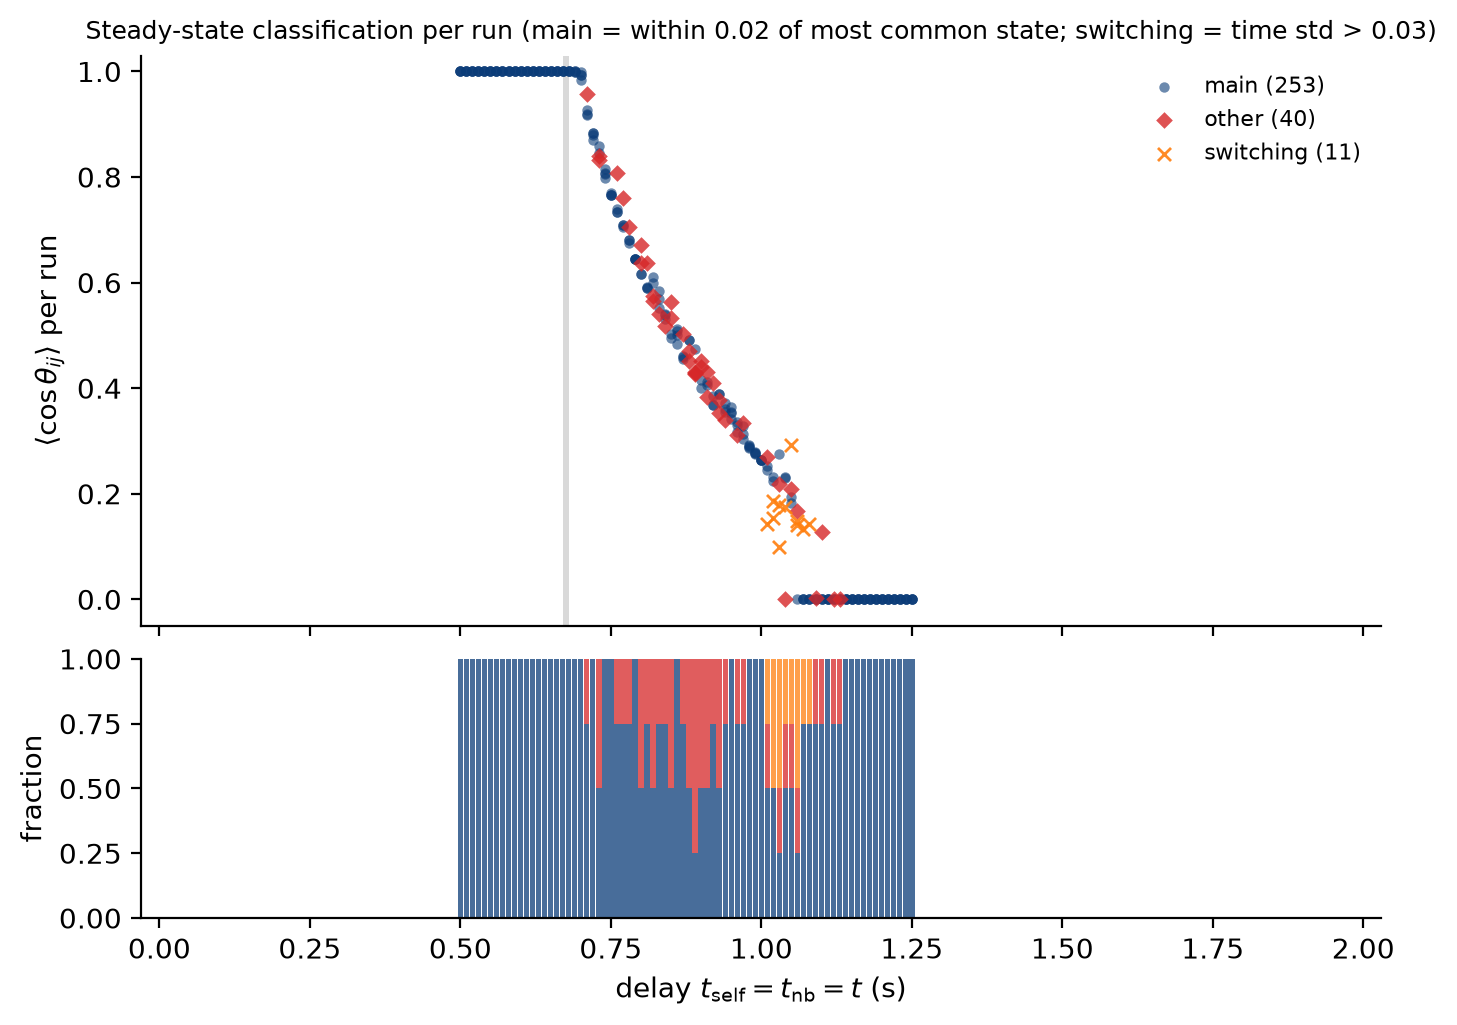

The table this chart was drawn from, first rows:
delay, seed, source, meanCos_window, meanCos_timestd, phi_window, state
0.50, 551582940, coarse, 1, 0.000000, 1, main
0.50, 2830146484, coarse, 1, 0.000000, 1, main
0.50, 3642173385, coarse, 1, 0.000000, 1, main
0.50, 3965836294, coarse, 1, 0.000000, 1, main
0.51, 788780424, coarse, 1, 0.000000, 1, main
0.51, 1136488773, coarse, 1, 0.000000, 1, main
0.51, 3143285608, coarse, 1, 0.000000, 1, main
0.51, 3537160035, coarse, 1, 0.000000, 1, main
0.52, 1128738135, coarse, 1, 0.000000, 1, main
0.52, 2010685881, coarse, 1, 0.000000, 1, main
0.52, 2358080246, coarse, 1, 0.000000, 1, main
0.52, 3605473913, coarse, 1, 0.000000, 1, main
0.53, 405029409, coarse, 1, 0.000000, 1, main
0.53, 1203029200, coarse, 1, 0.000000, 1, main
0.53, 1463436452, coarse, 1, 0.000000, 1, main
0.53, 3077674444, coarse, 1, 0.000000, 1, main
0.54, 1506862280, coarse, 1, 0.000000, 1, main
0.54, 1945671635, coarse, 1, 0.000000, 1, main
0.54, 3175302390, coarse, 1, 0.000000, 1, main
0.54, 3847422424, coarse, 1, 0.000000, 1, main
0.55, 1703996775, coarse, 1, 0.000000, 1, main
0.55, 1748857626, coarse, 1, 0.000000, 1, main
0.55, 2158952137, coarse, 1, 0.000000, 1, main
0.55, 3266031891, coarse, 1, 0.000000, 1, main
0.56, 1287758845, coarse, 1, 0.000000, 1, main
0.56, 1742212689, coarse, 1, 0.000000, 1, main
0.56, 2138185738, coarse, 1, 0.000000, 1, main
0.56, 3359615434, coarse, 1, 0.000000, 1, main
0.57, 898122551, coarse, 1, 0.000000, 1, main
0.57, 2645189562, coarse, 1, 0.000000, 1, main
0.57, 2776244661, coarse, 1, 0.000000, 1, main
0.57, 2955098511, coarse, 1, 0.000000, 1, main
0.58, 128088733, coarse, 1, 0.000000, 1, main
0.58, 2569091891, coarse, 1, 0.000000, 1, main
0.58, 2637857842, coarse, 1, 0.000000, 1, main
0.58, 4058831227, coarse, 1, 0.000000, 1, main
0.59, 4743222, coarse, 1, 0.000000, 1, main
0.59, 1545593185, coarse, 1, 0.000000, 1, main
0.59, 2975050609, coarse, 1, 0.000000, 1, main
0.59, 3336113324, coarse, 1, 0.000000, 1, main
0.60, 421526821, coarse, 1, 0.000000, 1, main
0.60, 1981237139, coarse, 1, 0.000000, 1, main
0.60, 2197691420, coarse, 1, 0.000000, 1, main
0.60, 3879820834, coarse, 1, 0.000000, 1, main
0.61, 1154401613, coarse, 1, 0.000000, 1, main
0.61, 1892531566, coarse, 1, 0.000000, 1, main
0.61, 3695273038, coarse, 1, 0.000000, 1, main
0.61, 3924501193, coarse, 1, 0.000000, 1, main
0.62, 666979937, coarse, 1, 0.000000, 1, main
0.62, 1488769405, coarse, 1, 0.000000, 1, main
0.62, 3311326054, coarse, 1, 0.000000, 1, main
0.62, 3484448209, coarse, 1, 0.000000, 1, main
0.63, 550347244, coarse, 1, 0.000000, 1, main
0.63, 719103416, coarse, 1, 0.000000, 1, main
0.63, 1150190664, coarse, 1, 0.000000, 1, main
0.63, 4111172916, coarse, 1, 0.000000, 1, main
0.64, 526157927, coarse, 1, 0.000000, 1, main
0.64, 2941884733, coarse, 1, 0.000000, 1, main
0.64, 3230214007, coarse, 1, 0.000000, 1, main
0.64, 4227327634, coarse, 1, 0.000000, 1, main
... 244 more rows
